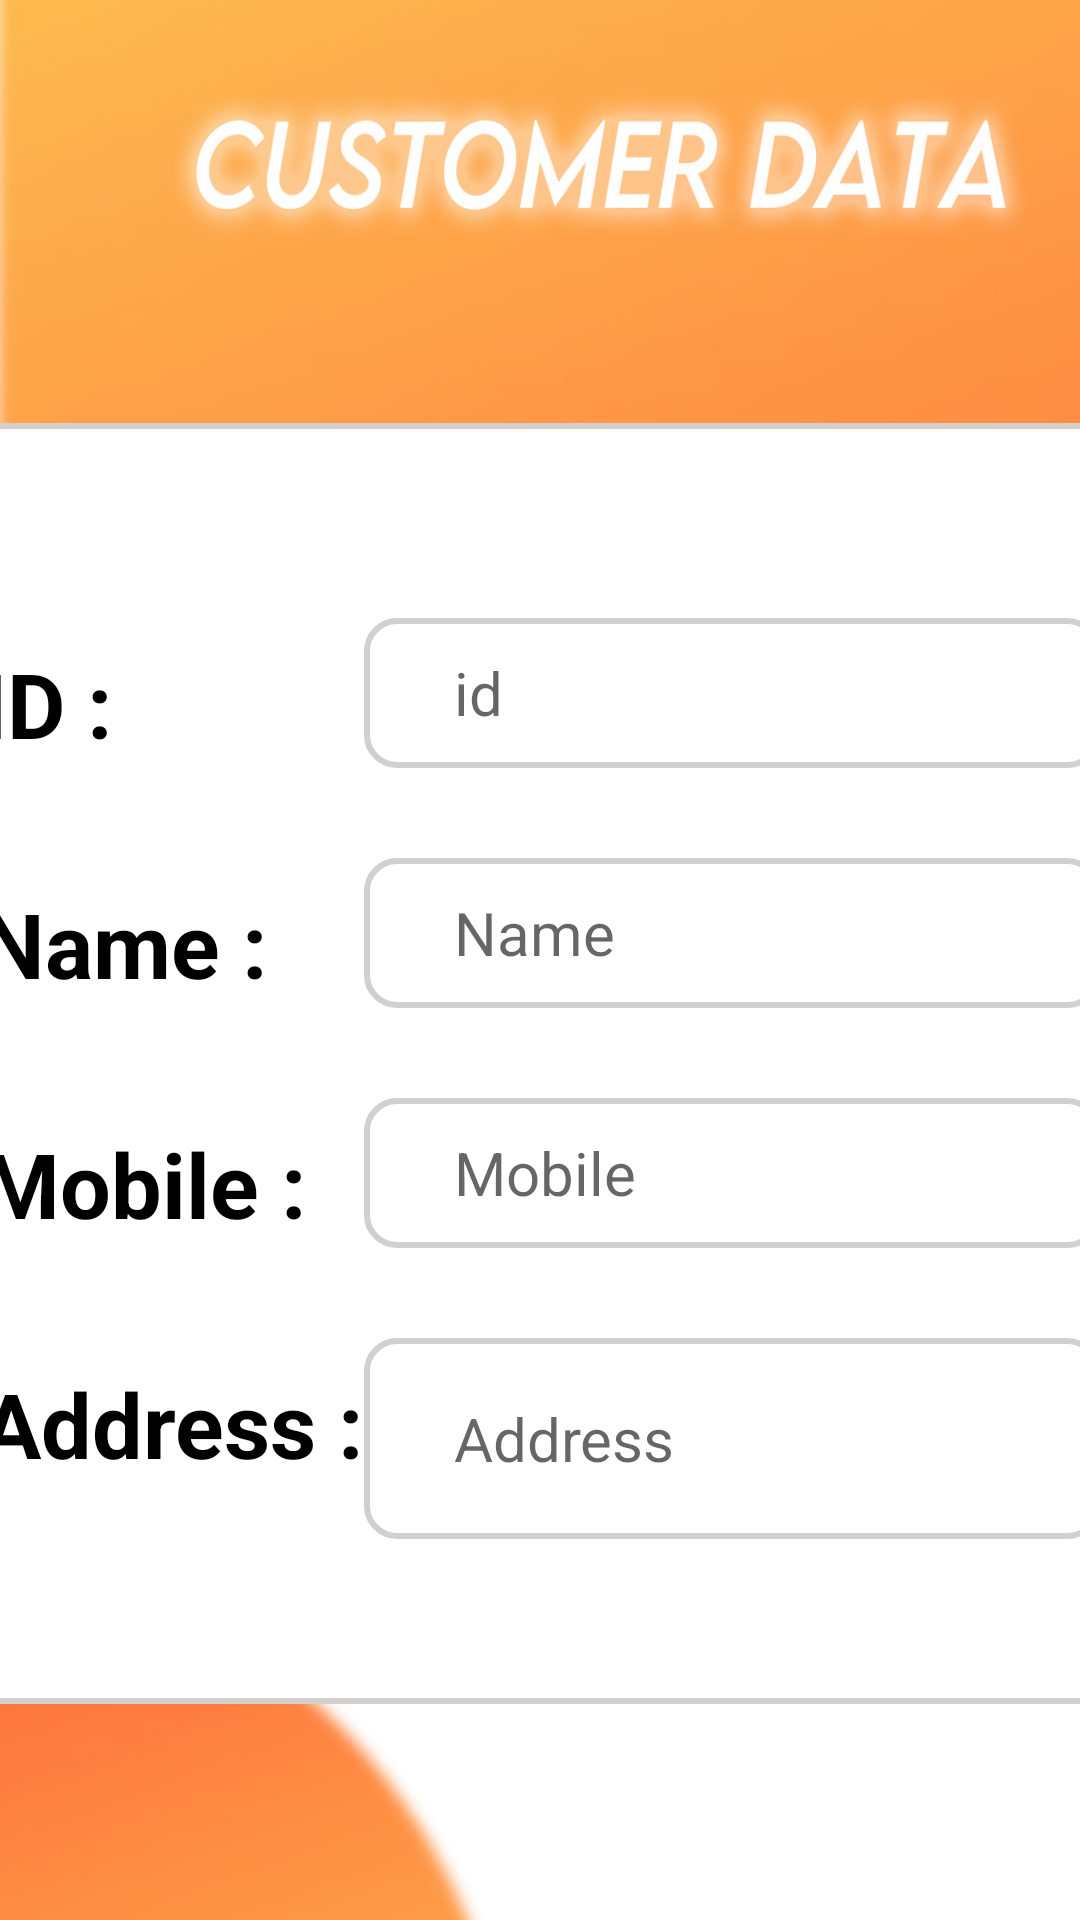

Produce the Android XML layout that renders to this screen, including the resource entries it uses.
<!-- AndroidManifest.xml: application theme Theme.LaundryManagement -->
<!-- res/layout/activity_user_data.xml -->
<?xml version="1.0" encoding="utf-8"?>
<LinearLayout xmlns:android="http://schemas.android.com/apk/res/android"
    xmlns:tools="http://schemas.android.com/tools"
    android:layout_width="match_parent"
    android:layout_height="match_parent"
    android:background="@drawable/bg_blur"
    android:orientation="vertical"
    tools:context=".user_data"
   >




    <ImageView
        android:id="@+id/imageView2"
        android:layout_width="296dp"
        android:layout_height="60dp"
        android:layout_marginStart="55dp"
        android:layout_marginTop="26dp"
        android:layout_marginEnd="55dp"
        android:layout_marginBottom="55dp"
        android:background="@drawable/customer_data1"
      />

    <LinearLayout
        android:id="@+id/linearLayout2"
        android:layout_width="393dp"
        android:layout_height="427dp"
        android:layout_gravity="center"
        android:layout_marginStart="8dp"
        android:layout_marginEnd="8dp"
        android:background="@drawable/rounded_white1"
        android:gravity="center"
        android:orientation="horizontal">

        <LinearLayout
            android:layout_width="wrap_content"
            android:layout_height="wrap_content"
            android:orientation="vertical">

            <TextView
                android:layout_width="wrap_content"
                android:layout_height="50dp"
                android:layout_marginLeft="10dp"
                android:layout_marginTop="10dp"
                android:layout_marginBottom="30dp"
                android:text="ID :"
                android:textColor="@color/black"
                android:textSize="30dp"
                android:textStyle="bold" />

            <TextView
                android:layout_width="wrap_content"
                android:layout_height="50dp"
                android:layout_marginLeft="10dp"
                android:layout_marginBottom="30dp"
                android:text="Name :"
                android:textSize="30dp"
                android:textColor="@color/black"
                android:textStyle="bold" />

            <TextView
                android:layout_width="wrap_content"
                android:layout_height="50dp"
                android:layout_marginLeft="10dp"
                android:layout_marginBottom="30dp"
                android:text="Mobile :"
                android:textSize="30dp"
                android:textColor="@color/black"
                android:textStyle="bold" />

            <TextView
                android:layout_width="wrap_content"
                android:layout_height="50dp"
                android:layout_marginLeft="10dp"
                android:text="Address :"
                android:textSize="30dp"
                android:textColor="@color/black"
                android:textStyle="bold" />
        </LinearLayout>

        <LinearLayout
            android:layout_width="match_parent"
            android:layout_height="wrap_content"
            android:orientation="vertical">

            <EditText
                android:id="@+id/c_id"
                android:layout_width="match_parent"
                android:layout_height="50dp"
                android:layout_gravity="right"
                android:layout_marginTop="10dp"
                android:textColor="@color/black"

                android:layout_marginRight="10dp"
                android:layout_marginBottom="30dp"
                android:background="@drawable/rounded_white1"
                android:editable="false"
                android:hint="id"
                android:paddingLeft="30dp"
                android:textSize="20dp" />

            <EditText
                android:id="@+id/c_name"
                android:layout_width="match_parent"
                android:layout_height="50dp"
                android:layout_gravity="right"
                android:layout_marginRight="10dp"
                android:layout_marginBottom="30dp"
                android:textColor="@color/black"
                android:background="@drawable/rounded_white1"
                android:hint="Name"
                android:paddingLeft="30dp"
                android:textSize="20dp" />

            <EditText
                android:id="@+id/c_mob"
                android:layout_width="match_parent"
                android:layout_height="50dp"
                android:layout_gravity="right"
                android:layout_marginRight="10dp"
                android:textColor="@color/black"
                android:layout_marginBottom="30dp"
                android:background="@drawable/rounded_white1"
                android:hint="Mobile"
                android:inputType="number"
                android:paddingLeft="30dp"
                android:textSize="20dp" />

            <EditText
                android:id="@+id/c_add"
                android:layout_width="match_parent"
                android:layout_height="67dp"
                android:layout_gravity="right"
                android:layout_marginRight="10dp"
                android:background="@drawable/rounded_white1"
                android:hint="Address"
                android:paddingLeft="30dp"
                android:textColor="@color/black"
                android:textSize="20dp" />
        </LinearLayout>


    </LinearLayout>

    <Button
        android:id="@+id/update"
        android:layout_width="100dp"
        android:layout_height="wrap_content"
        android:layout_marginBottom="46dp"
        android:backgroundTint="@color/orange"
        android:text="Update"
        android:layout_gravity="center"
        android:layout_marginTop="30dp"
        android:textColor="@color/white"
      />
</LinearLayout>
<!-- resources referenced by this layout -->
<resources>
  <color name="black">#FF000000</color>
  <color name="orange">#e6501d</color>
  <color name="white">#FFFFFFFF</color>
  <!-- drawable bg_blur: jpg bitmap (drawable, 113553 bytes) -->
  <!-- drawable customer_data1: png bitmap (drawable, 37418 bytes) -->
  <!-- drawable rounded_white1 (drawable) -->
  <?xml version="1.0" encoding="utf-8"?>
      <shape xmlns:android="http://schemas.android.com/apk/res/android">
  
          <corners android:radius="10dp" />
  
          
          <stroke android:width="2dp" android:color="@color/grey" />
  
          
          <solid android:color="@color/white" />
  
      </shape>
  <style name="Theme.LaundryManagement" parent="Theme.MaterialComponents.DayNight.NoActionBar">
          <item name="android:windowFullscreen">true</item>
          
          <item name="colorPrimary">@color/purple_500</item>
          <item name="colorPrimaryVariant">@color/purple_700</item>
          <item name="colorOnPrimary">@color/white</item>
          
          <item name="colorSecondary">@color/teal_200</item>
          <item name="colorSecondaryVariant">@color/teal_700</item>
          <item name="colorOnSecondary">@color/black</item>
          
          <item name="android:statusBarColor">?attr/colorPrimaryVariant</item>
          
      </style>
  <color name="grey">#D3CFCC</color>
  <color name="purple_500">#FF6200EE</color>
  <color name="purple_700">#FF3700B3</color>
  <color name="teal_200">#FF03DAC5</color>
  <color name="teal_700">#FF018786</color>
</resources>
